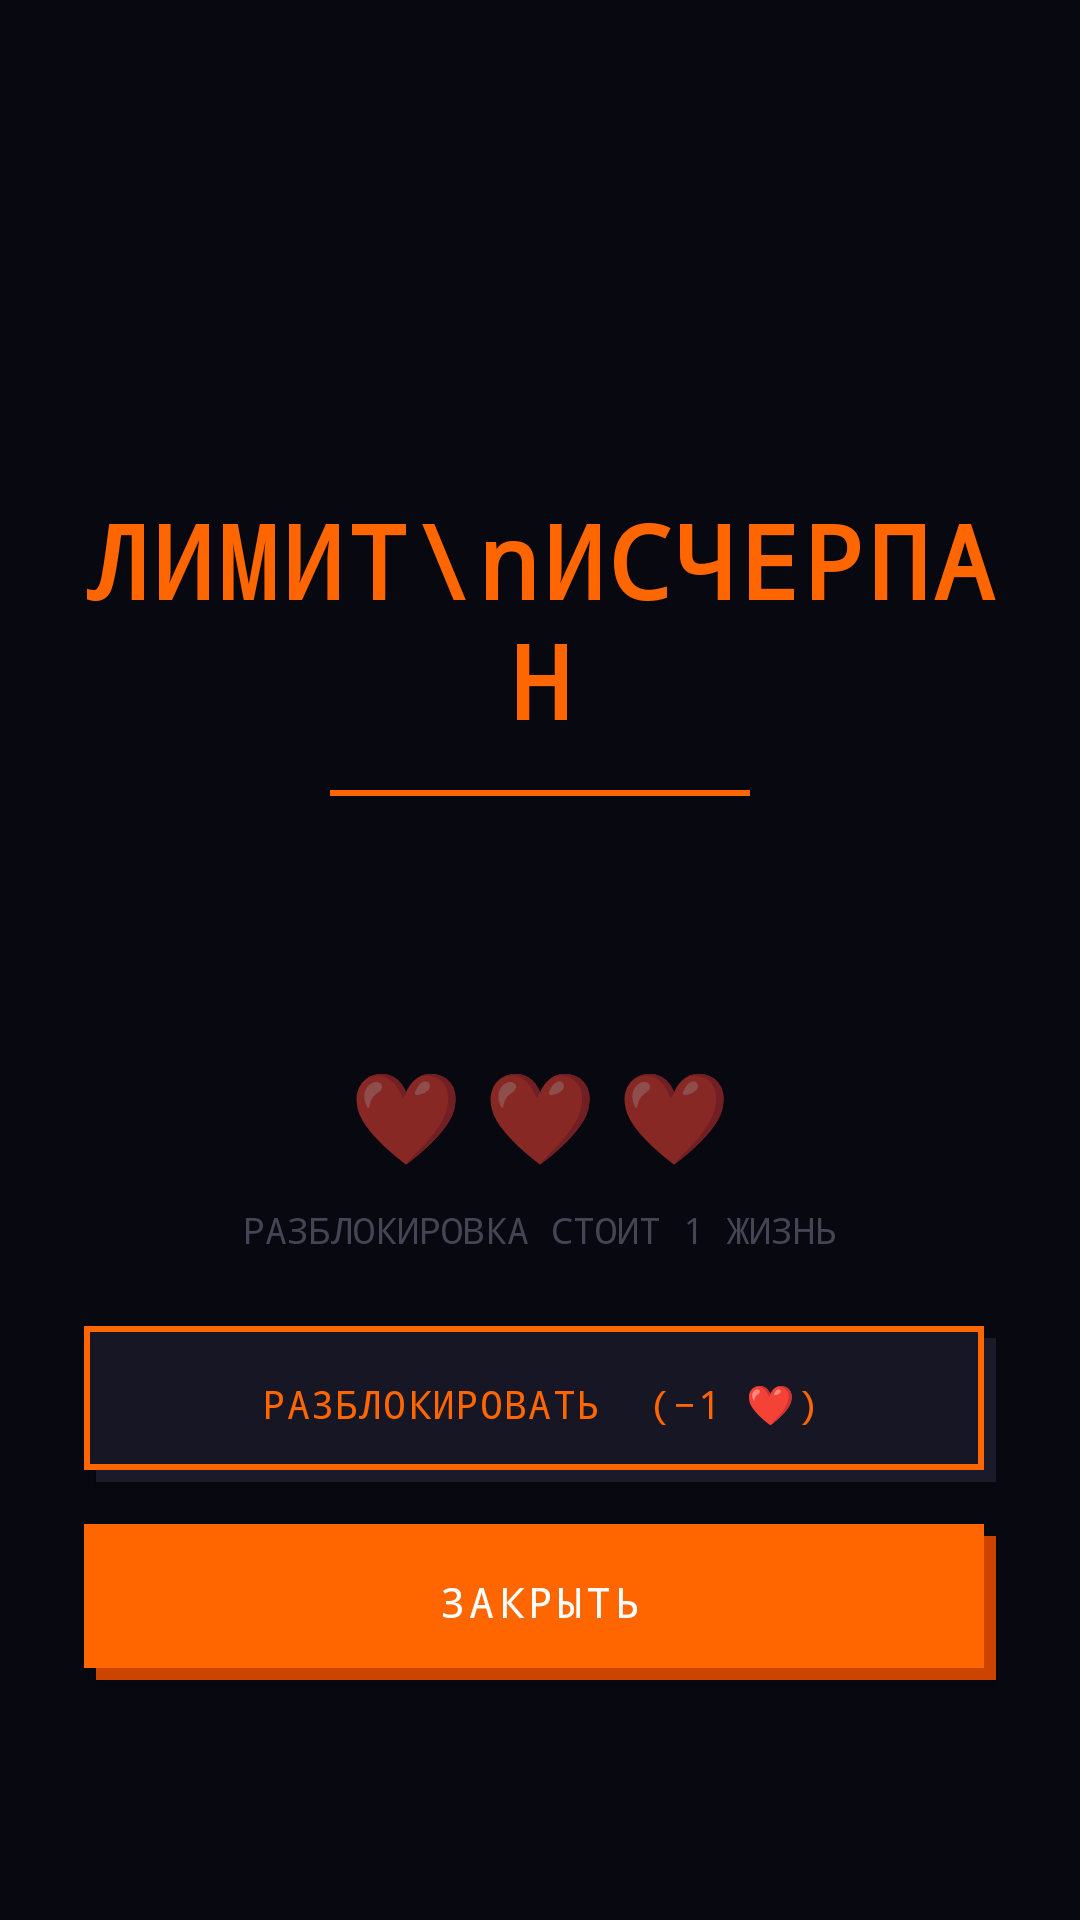

Android layout source for this screen:
<!-- AndroidManifest.xml: activity theme Theme.Limix -->
<!-- res/layout/activity_block.xml -->
<?xml version="1.0" encoding="utf-8"?>
<FrameLayout xmlns:android="http://schemas.android.com/apk/res/android"
    android:layout_width="match_parent"
    android:layout_height="match_parent"
    android:background="@color/black_primary">

    <LinearLayout
        android:layout_width="match_parent"
        android:layout_height="match_parent"
        android:orientation="vertical"
        android:gravity="center"
        android:paddingStart="28dp"
        android:paddingEnd="28dp">

        
        <ImageView
            android:id="@+id/ivBlockedAppIcon"
            android:layout_width="64dp"
            android:layout_height="64dp"/>

        
        <TextView
            android:id="@+id/tvBlockTitle"
            android:layout_width="match_parent"
            android:layout_height="wrap_content"
            android:text="ЛИМИТ\nИСЧЕРПАН"
            android:textColor="@color/orange_primary"
            android:textSize="34sp"
            android:textStyle="bold"
            android:fontFamily="monospace"
            android:letterSpacing="0.04"
            android:gravity="center"
            android:layout_marginTop="20dp"/>

        
        <View
            android:layout_width="140dp"
            android:layout_height="2dp"
            android:background="@color/orange_primary"
            android:layout_marginTop="14dp"
            android:layout_marginBottom="14dp"/>

        
        <TextView
            android:id="@+id/tvBlockSubtitle"
            android:layout_width="match_parent"
            android:layout_height="wrap_content"
            android:textColor="@color/text_secondary"
            android:textSize="15sp"
            android:fontFamily="monospace"
            android:gravity="center"/>

        
        <TextView
            android:id="@+id/tvBlockedAppName"
            android:layout_width="match_parent"
            android:layout_height="wrap_content"
            android:textColor="@color/text_dim"
            android:textSize="13sp"
            android:fontFamily="monospace"
            android:gravity="center"
            android:layout_marginTop="6dp"
            android:paddingStart="8dp"
            android:paddingEnd="8dp"/>

        
        <TextView
            android:id="@+id/tvTimeSpent"
            android:layout_width="wrap_content"
            android:layout_height="wrap_content"
            android:textColor="@color/orange_primary"
            android:textSize="20sp"
            android:textStyle="bold"
            android:fontFamily="monospace"
            android:layout_marginTop="8dp"
            android:visibility="gone"/>

        
        <TextView
            android:id="@+id/tvBlockLives"
            android:layout_width="wrap_content"
            android:layout_height="wrap_content"
            android:text="❤ ❤ ❤"
            android:textSize="30sp"
            android:layout_marginTop="28dp"/>

        
        <TextView
            android:id="@+id/tvPenaltyInfo"
            android:layout_width="wrap_content"
            android:layout_height="wrap_content"
            android:textColor="@color/pixel_red"
            android:textSize="12sp"
            android:fontFamily="monospace"
            android:visibility="gone"
            android:layout_marginTop="4dp"/>

        
        <TextView
            android:id="@+id/tvWarning"
            android:layout_width="match_parent"
            android:layout_height="wrap_content"
            android:text="РАЗБЛОКИРОВКА СТОИТ 1 ЖИЗНЬ"
            android:textColor="@color/text_dim"
            android:textSize="12sp"
            android:fontFamily="monospace"
            android:gravity="center"
            android:layout_marginTop="10dp"/>

        
        <LinearLayout
            android:id="@+id/countdownContainer"
            android:layout_width="match_parent"
            android:layout_height="wrap_content"
            android:orientation="vertical"
            android:gravity="center"
            android:visibility="gone"
            android:layout_marginTop="10dp">

            <TextView
                android:id="@+id/tvCountdown"
                android:layout_width="wrap_content"
                android:layout_height="wrap_content"
                android:text="Подождите..."
                android:textColor="@color/pixel_yellow"
                android:textSize="18sp"
                android:fontFamily="monospace"
                android:textStyle="bold"/>

        </LinearLayout>

        
        <View android:layout_width="1dp" android:layout_height="24dp"/>

        
        <Button
            android:id="@+id/btnUnlock"
            android:layout_width="match_parent"
            android:layout_height="52dp"
            android:text="РАЗБЛОКИРОВАТЬ  (−1 ❤)"
            android:textColor="@color/orange_primary"
            android:textSize="13sp"
            android:fontFamily="monospace"
            android:letterSpacing="0.03"
            android:background="@drawable/btn_secondary"
            android:layout_marginBottom="14dp"/>

        
        <Button
            android:id="@+id/btnClose"
            android:layout_width="match_parent"
            android:layout_height="52dp"
            android:text="ЗАКРЫТЬ"
            android:textColor="@color/text_primary"
            android:textSize="14sp"
            android:fontFamily="monospace"
            android:letterSpacing="0.1"
            android:background="@drawable/btn_primary"/>

    </LinearLayout>
</FrameLayout>
<!-- resources referenced by this layout -->
<resources>
  <color name="black_primary">#080810</color>
  <color name="orange_primary">#FF6600</color>
  <color name="pixel_red">#FF2244</color>
  <color name="pixel_yellow">#FFCC00</color>
  <color name="text_dim">#444455</color>
  <color name="text_primary">#FFFFFF</color>
  <color name="text_secondary">#888899</color>
  <!-- drawable btn_primary (drawable) -->
  <?xml version="1.0" encoding="utf-8"?>
  <layer-list xmlns:android="http://schemas.android.com/apk/res/android">
      <item android:top="4dp" android:left="4dp">
          <shape>
              <solid android:color="@color/orange_dark"/>
          </shape>
      </item>
      <item android:bottom="4dp" android:right="4dp">
          <shape>
              <solid android:color="@color/orange_primary"/>
          </shape>
      </item>
  </layer-list>
  <!-- drawable btn_secondary (drawable) -->
  <?xml version="1.0" encoding="utf-8"?>
  <layer-list xmlns:android="http://schemas.android.com/apk/res/android">
      <item android:top="4dp" android:left="4dp">
          <shape>
              <solid android:color="#1A1A2A"/>
          </shape>
      </item>
      <item android:bottom="4dp" android:right="4dp">
          <shape>
              <solid android:color="#161624"/>
              <stroke android:width="2dp" android:color="@color/orange_primary"/>
          </shape>
      </item>
  </layer-list>
  <style name="Theme.Limix" parent="Theme.MaterialComponents.DayNight.NoActionBar">
          <item name="colorPrimary">@color/orange_primary</item>
          <item name="colorPrimaryVariant">@color/orange_dark</item>
          <item name="colorOnPrimary">@color/text_primary</item>
          <item name="android:windowBackground">@color/black_primary</item>
          <item name="android:statusBarColor">@color/black_primary</item>
          <item name="android:navigationBarColor">@color/black_primary</item>
      </style>
  <color name="orange_dark">#CC4400</color>
</resources>
